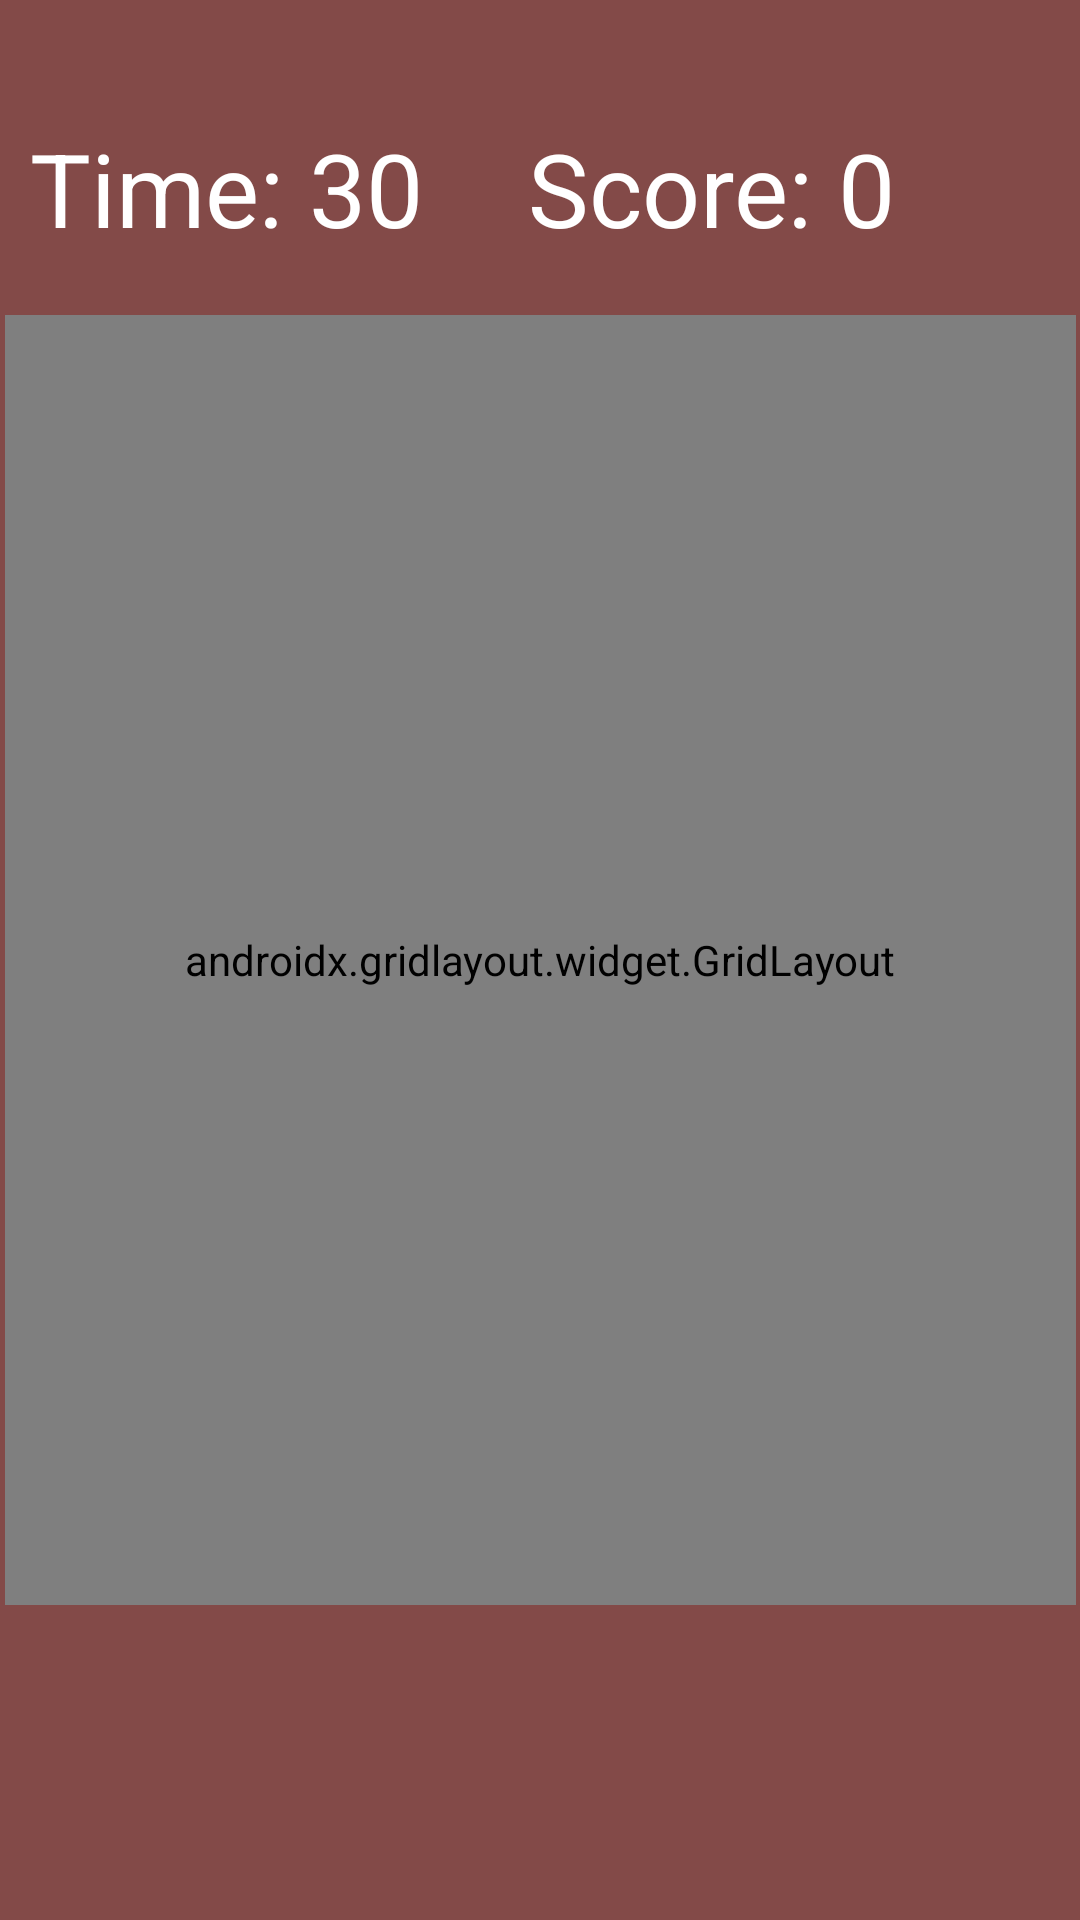

This screen was rendered from an Android layout file. Write that file and the resources it references.
<!-- AndroidManifest.xml: application theme Theme.CatchKenny -->
<!-- res/layout/activity_ninety.xml -->
<?xml version="1.0" encoding="utf-8"?>
<androidx.constraintlayout.widget.ConstraintLayout xmlns:android="http://schemas.android.com/apk/res/android"
    xmlns:app="http://schemas.android.com/apk/res-auto"
    xmlns:tools="http://schemas.android.com/tools"
    android:layout_width="match_parent"
    android:layout_height="match_parent"
    android:background="#834a48"
    tools:context=".thirstyActivity">

    <TextView
        android:id="@+id/textView2"
        android:layout_width="145dp"
        android:layout_height="64dp"
        android:layout_marginStart="25dp"
        android:layout_marginTop="40dp"
        android:layout_marginEnd="21dp"
        android:text="Time: 30"
        android:textColor="#FFFFFF"
        android:textSize="34sp"
        app:layout_constraintBottom_toTopOf="@+id/gridLayout"
        app:layout_constraintEnd_toStartOf="@+id/textView3"
        app:layout_constraintHorizontal_bias="0.419"
        app:layout_constraintStart_toStartOf="parent"
        app:layout_constraintTop_toTopOf="parent"
        app:layout_constraintVertical_bias="0.0" />

    <TextView
        android:id="@+id/textView3"
        android:layout_width="183dp"
        android:layout_height="61dp"
        android:layout_marginTop="40dp"
        android:layout_marginEnd="16dp"
        android:text="Score: 0"
        android:textColor="#FFFFFF"
        android:textSize="34sp"
        app:layout_constraintEnd_toEndOf="parent"
        app:layout_constraintStart_toEndOf="@+id/textView2"
        app:layout_constraintTop_toTopOf="parent" />

    <androidx.gridlayout.widget.GridLayout
        android:id="@+id/gridLayout"
        android:layout_width="357dp"
        android:layout_height="430dp"
        android:layout_marginStart="30dp"
        android:layout_marginEnd="30dp"
        app:layout_constraintBottom_toBottomOf="parent"
        app:layout_constraintEnd_toEndOf="parent"
        app:layout_constraintStart_toStartOf="parent"
        app:layout_constraintTop_toTopOf="parent">

        <ImageView
            android:id="@+id/imageView17"
            android:layout_width="117dp"
            android:layout_height="140dp"
            android:onClick="score"
            app:layout_column="0"
            app:layout_row="1"
            app:srcCompat="@drawable/img_3" />

        <ImageView
            android:id="@+id/imageView18"
            android:layout_width="117dp"
            android:layout_height="140dp"
            android:onClick="score"
            app:layout_column="1"
            app:layout_row="1"
            app:srcCompat="@drawable/img_3" />

        <ImageView
            android:id="@+id/imageView19"
            android:layout_width="117dp"
            android:layout_height="140dp"
            android:onClick="score"
            app:layout_column="2"
            app:layout_row="1"
            app:srcCompat="@drawable/img_3" />

        <ImageView
            android:id="@+id/imageView20"
            android:layout_width="117dp"
            android:layout_height="140dp"
            android:onClick="score"
            app:layout_column="0"
            app:layout_row="2"
            app:srcCompat="@drawable/img_3" />

        <ImageView
            android:id="@+id/imageView21"
            android:layout_width="117dp"
            android:layout_height="140dp"
            android:onClick="score"
            app:layout_column="1"
            app:layout_row="2"
            app:srcCompat="@drawable/img_3" />

        <ImageView
            android:id="@+id/imageView22"
            android:layout_width="117dp"
            android:layout_height="140dp"
            android:onClick="score"
            app:layout_column="2"
            app:layout_row="2"
            app:srcCompat="@drawable/img_3" />

        <ImageView
            android:id="@+id/imageView14"
            android:layout_width="117dp"
            android:layout_height="140dp"
            android:onClick="score"
            app:layout_column="1"
            app:layout_row="0"
            app:srcCompat="@drawable/img_3" />

        <ImageView
            android:id="@+id/imageView23"
            android:layout_width="117dp"
            android:layout_height="140dp"
            android:onClick="score"
            app:layout_column="0"
            app:layout_row="0"
            app:srcCompat="@drawable/img_3" />

        <ImageView
            android:id="@+id/imageView15"
            android:layout_width="117dp"
            android:layout_height="140dp"
            android:onClick="score"
            app:layout_column="2"
            app:layout_row="0"
            app:srcCompat="@drawable/img_3" />
    </androidx.gridlayout.widget.GridLayout>

</androidx.constraintlayout.widget.ConstraintLayout>
<!-- resources referenced by this layout -->
<resources>
  <!-- drawable img_3: png bitmap (drawable, 33025 bytes) -->
  <style name="Theme.CatchKenny" parent="Base.Theme.CatchKenny" />
  <style name="Base.Theme.CatchKenny" parent="Theme.Material3.DayNight.NoActionBar">
          
          
      </style>
</resources>
